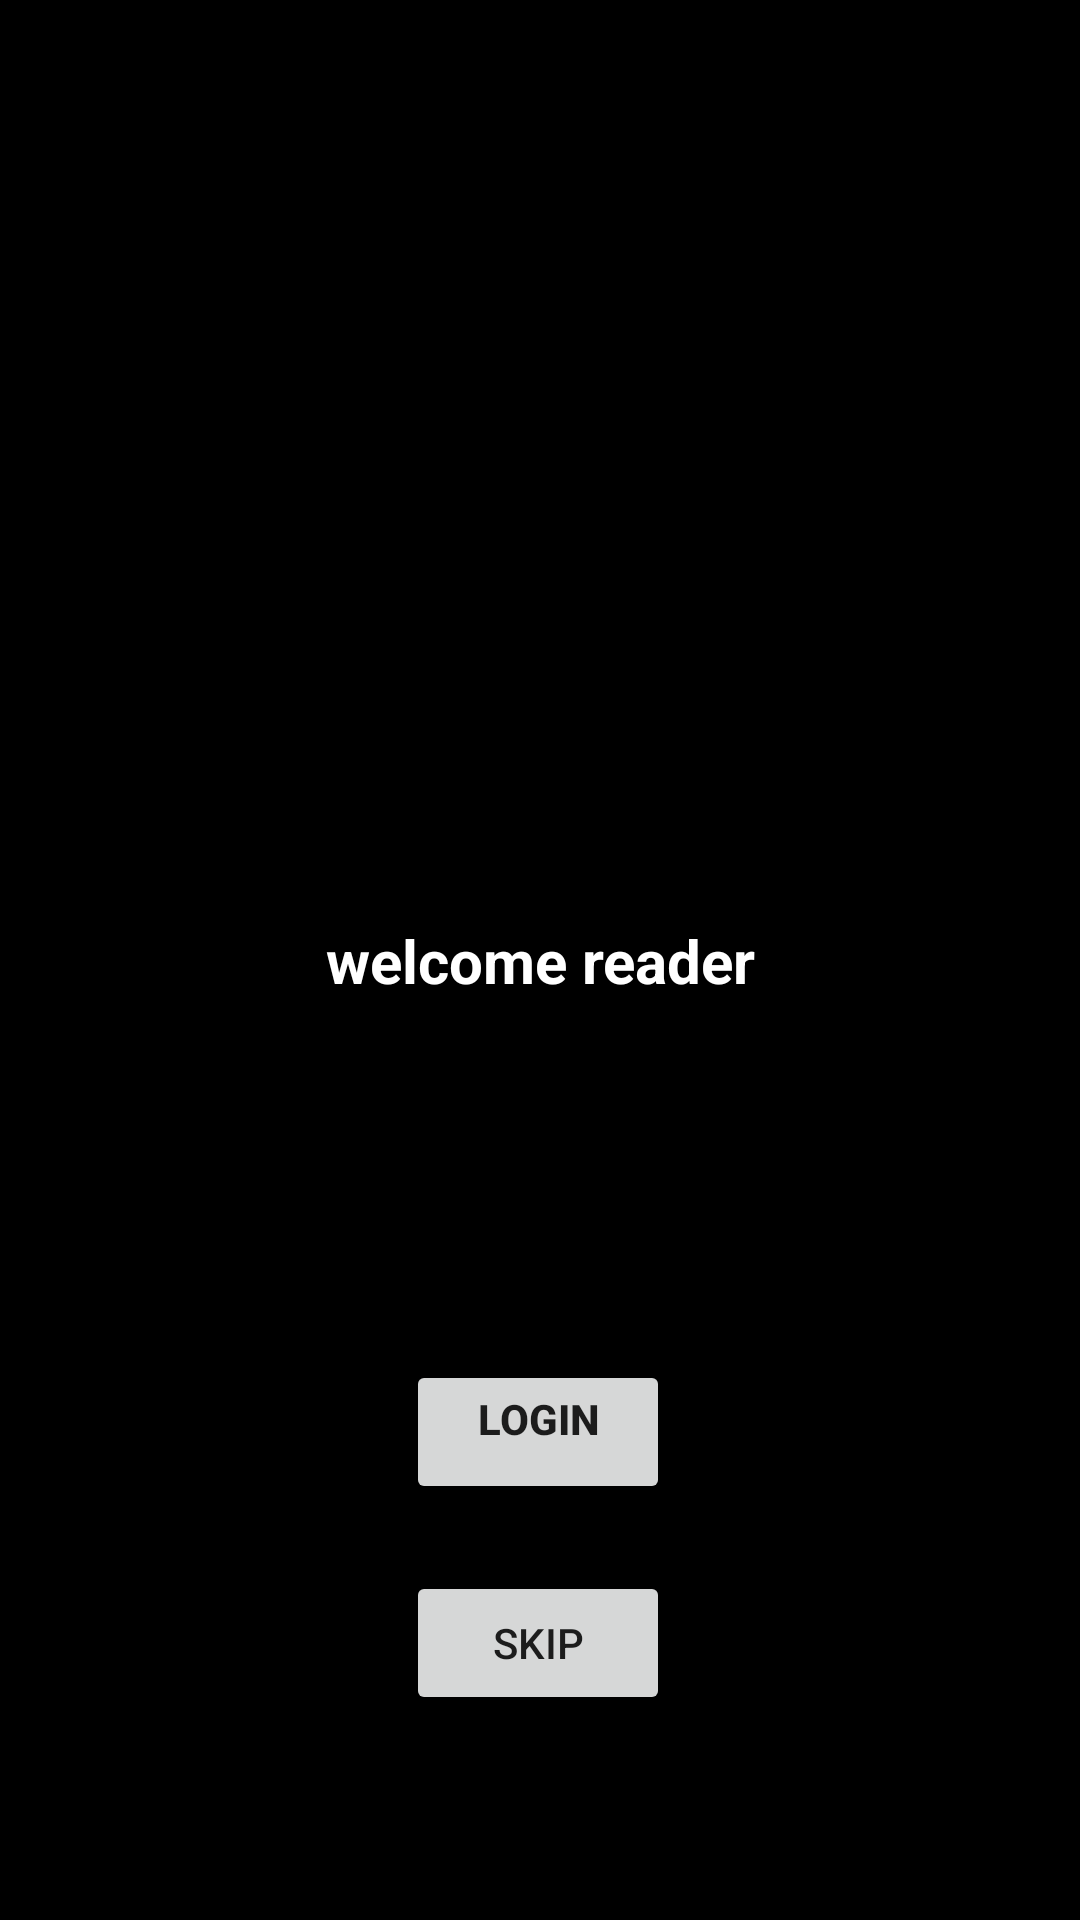

Reconstruct the res/layout file that produces this screen, plus the resources it refers to.
<!-- AndroidManifest.xml: application theme Theme.TheReader -->
<!-- res/layout/activity_main.xml -->
<?xml version="1.0" encoding="utf-8"?>
<layout>
    <data class="com.example.thereader.databinding.ActivityMainBinding">
    </data>
<androidx.constraintlayout.widget.ConstraintLayout
    xmlns:app="http://schemas.android.com/apk/res-auto"
    xmlns:android="http://schemas.android.com/apk/res/android"
    xmlns:tools="http://schemas.android.com/tools"
    android:layout_width="match_parent"
    android:layout_height="match_parent"
    tools:context=".MainActivity"
    android:background="@color/black">
    <ImageView
        android:id="@+id/logo"
        android:layout_width="148dp"
        android:layout_height="169dp"
        android:src="@drawable/logo"
        app:layout_constraintBottom_toTopOf="@+id/text"
        app:layout_constraintEnd_toEndOf="parent"
        app:layout_constraintHorizontal_bias="0.498"
        app:layout_constraintStart_toStartOf="parent"
        app:layout_constraintTop_toTopOf="parent"
        app:layout_constraintVertical_bias="0.917" />


    <Button
        android:id="@+id/login"
        android:layout_width="wrap_content"
        android:layout_height="wrap_content"
        android:layout_marginTop="116dp"
        android:gravity="center_horizontal"
        android:text="login"
        android:textStyle="bold"
        app:layout_constraintBottom_toBottomOf="parent"
        app:layout_constraintEnd_toEndOf="parent"
        app:layout_constraintHorizontal_bias="0.498"
        app:layout_constraintStart_toStartOf="parent"
        app:layout_constraintTop_toBottomOf="@+id/text"
        app:layout_constraintVertical_bias="0.026" />

    <Button
        android:id="@+id/skip"
        android:layout_width="wrap_content"
        android:layout_height="wrap_content"
        android:layout_marginTop="10dp"
        android:text = "skip"
        app:layout_constraintBottom_toBottomOf="parent"
        app:layout_constraintEnd_toEndOf="parent"
        app:layout_constraintHorizontal_bias="0.498"
        app:layout_constraintStart_toStartOf="parent"
        app:layout_constraintTop_toBottomOf="@+id/login"
        app:layout_constraintVertical_bias="0.153" />

    <TextView
        android:id="@+id/text"
        android:layout_width="wrap_content"
        android:layout_height="wrap_content"
        android:gravity="center_horizontal"
        android:text="@string/welcome_reader"
        android:textColor="@color/white"
        android:textSize="20sp"
        android:textStyle="bold"
        app:layout_constraintBottom_toBottomOf="parent"
        app:layout_constraintEnd_toEndOf="parent"
        app:layout_constraintStart_toStartOf="parent"
        app:layout_constraintTop_toTopOf="parent" />

</androidx.constraintlayout.widget.ConstraintLayout>

</layout>
<!-- resources referenced by this layout -->
<resources>
  <string name="welcome_reader">welcome reader</string>
  <style name="Theme.TheReader" parent="Theme.MaterialComponents.DayNight.DarkActionBar">
          
          <item name="colorPrimary">@color/purple_500</item>
          <item name="colorPrimaryVariant">@color/purple_700</item>
          <item name="colorOnPrimary">@color/white</item>
          
          <item name="colorSecondary">@color/teal_200</item>
          <item name="colorSecondaryVariant">@color/teal_700</item>
          <item name="colorOnSecondary">@color/black</item>
          
          <item name="android:statusBarColor">?attr/colorPrimaryVariant</item>
          
      </style>
  <!-- not gathered from this repository: default colours our renderer supplied (Android Studio template values) -->
  <color name="purple_500">#FF6200EE</color>
  <color name="purple_700">#FF3700B3</color>
  <color name="teal_200">#FF03DAC5</color>
  <color name="teal_700">#FF018786</color>
  <color name="black">#FF000000</color>
  <color name="white">#FFFFFFFF</color>
</resources>
